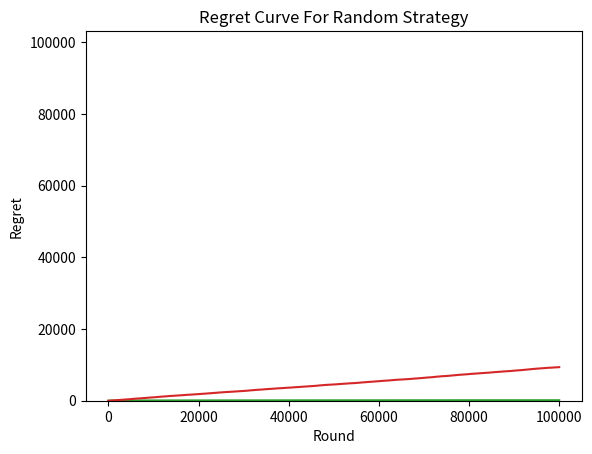

Python code for this plot:
# -*- coding: utf-8 -*-
"""
Created on Sat May 23 17:13:33 2020

@author: wyckliffe
"""


import numpy as np
import random
import matplotlib.pyplot as plt

N = 100000 # number of customers sampled
D = 9 # number of strategies

# create simulations
conversion_rates = [0.05, 0.13, 0.09, 0.16, 0.11, 0.04, 0.20, 0.08, 0.01]
#conversion_rates = [0.1, 0.2, 0.3, 0.4, 0.5, 0.6, 0.7, 0.8, 0.9]
X = np.array(np.zeros([N, D]))

for n in range(N):
    for d in range(D):
        if np.random.rand() <= conversion_rates[d]:
            X[n, d] = 1


strategies_selected_rs = [] # list of strategies selected by random sampling
strategies_selected_ts = [] # list of strategies selected by thombson sampling

total_reward_rs = 0
total_reward_ts = 0

numbers_of_rewards_got_1 = [0] * D
numbers_of_rewards_got_0 = [0] * D

for n in range(N):
    if n % 1000 == 0:
        print('{:03d}/{:03d} customers simulated'.format(n, N))

    # pick a random strategy
    strategy_rs = random.randrange(D)
    strategies_selected_rs.append(strategy_rs)
    reward_rs = X[n, strategy_rs]
    total_reward_rs += reward_rs

    # pick a strategy using Thompson sampling
    max_random = 0
    strategy_ts = 0
    for d in range(0, D) :
        random_beta = random.betavariate(numbers_of_rewards_got_1[d] +1, numbers_of_rewards_got_0[d] +1)
        if random_beta > max_random :
            max_random = random_beta
            strategy_ts = d

    reward_ts = X[n, strategy_ts]
    if reward_ts == 1:
        numbers_of_rewards_got_1[strategy_ts] = numbers_of_rewards_got_1[strategy_ts] + 1
    else:
        numbers_of_rewards_got_0[strategy_ts] = numbers_of_rewards_got_0[strategy_ts] + 1

    strategies_selected_ts.append(strategy_ts)
    total_reward_ts += reward_ts

# compute relative and absolute returns
absolute_return = (total_reward_ts - total_reward_rs ) * 100
relative_return =  (total_reward_ts - total_reward_rs ) / total_reward_rs * 100

print('Absolute return: ${:.0f}'.format(absolute_return))
print('Relative return: {:.0f}%'.format(relative_return))

# Plotting the Histogram of Selections
plt.hist(strategies_selected_ts)
plt.title("Histogram of Selections by Thombson Sampling")
plt.xlabel("Strategy")
plt.ylabel("Number of times the strategy was selected")
plt.show()

# Plotting the Histogram of Selections
plt.hist(strategies_selected_rs)
plt.title("Histogram of Selections by Random Sampling")
plt.xlabel("Strategy")
plt.ylabel("Number of times the strategy was selected")
plt.show()


rewards_strategies = [0] * D
for n in range(0, N):
    # Best Strategy
    for i in range(0, D):
        rewards_strategies[i] = rewards_strategies[i] + X[n, i]
    total_reward_bs = max(rewards_strategies)


# Regret of Thompson Sampling
strategies_selected_ts = []
total_reward_ts = 0
total_reward_bs = 0
numbers_of_rewards_1 = [0] * D
numbers_of_rewards_0 = [0] * D
rewards_strategies = [0] * D
regret = []

for n in range(0, N):
    # Thompson Sampling
    strategy_ts = 0
    max_random = 0
    for i in range(0, D):

        random_beta = random.betavariate(numbers_of_rewards_1[i] + 1,
                                         numbers_of_rewards_0[i] + 1)
        if random_beta > max_random:
            max_random = random_beta
            strategy_ts = i
    reward_ts = X[n, strategy_ts]

    if reward_ts == 1:
        numbers_of_rewards_1[strategy_ts] = numbers_of_rewards_1[strategy_ts] + 1
    else:
        numbers_of_rewards_0[strategy_ts] = numbers_of_rewards_0[strategy_ts] + 1
    strategies_selected_ts.append(strategy_ts)
    total_reward_ts = total_reward_ts + reward_ts

    # Best Strategy
    for i in range(0, D):
        rewards_strategies[i] = rewards_strategies[i] + X[n, i]
    total_reward_bs = max(rewards_strategies)

    # Regret
    regret.append(total_reward_bs - total_reward_ts)

# Plotting the Regret Curve
plt.plot(regret)
plt.title('Regret Curve for Thombson sampling')
plt.xlabel('Round')
plt.ylabel('Regret')
plt.show()

# Regret of the Random Strategy
strategies_selected_rs = []
total_reward_rs = 0
total_reward_bs = 0
numbers_of_rewards_1 = [0] * d
numbers_of_rewards_0 = [0] * d
rewards_strategies = [0] * d
regret = []

for n in range(0, N):
    # Random Strategy

    strategy_rs = random.randrange(d)
    strategies_selected_rs.append(strategy_rs)
    reward_rs = X[n, strategy_rs]
    total_reward_rs = total_reward_rs + reward_rs
    # Best Strategy

    for i in range(0, d):
        rewards_strategies[i] = rewards_strategies[i] + X[n, i]
    total_reward_bs = max(rewards_strategies)

    # Regret
    regret.append(total_reward_bs - total_reward_rs)

# Plotting the Regret Curve
plt.plot(regret)
plt.title('Regret Curve For Random Strategy')
plt.xlabel('Round')
plt.ylabel('Regret')
plt.show()